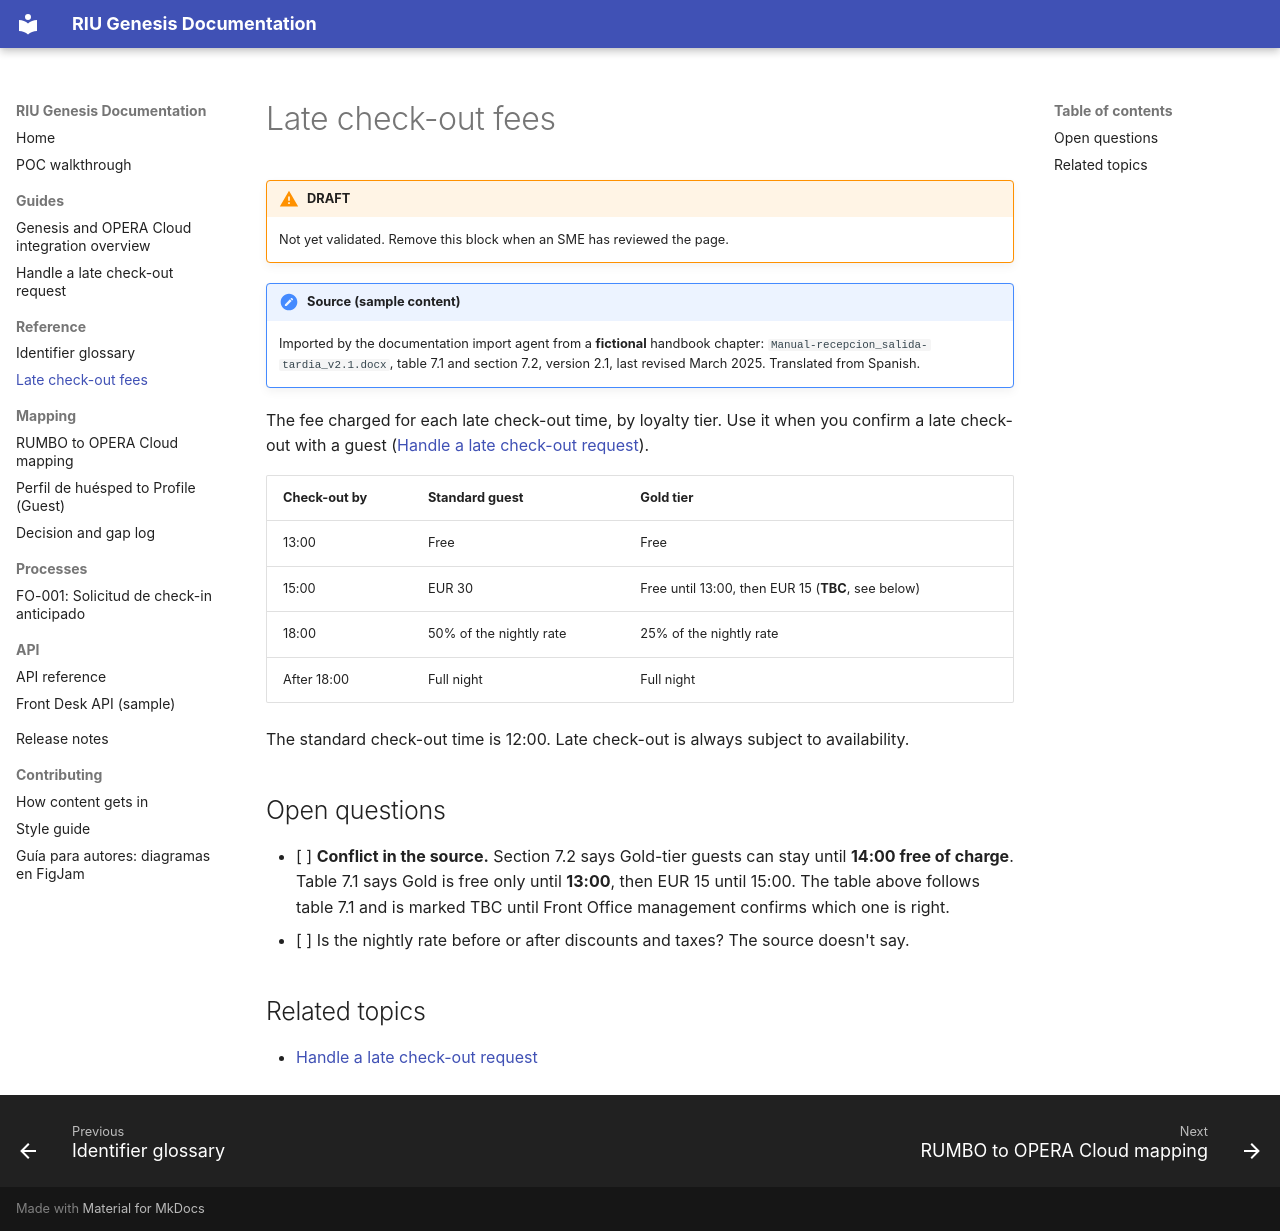

repository: shawndale-glitch/riu-docs-demo · page: reference/late-check-out-fees/index.html · generator: mkdocs

# Late check-out fees

!!! warning "DRAFT"
    Not yet validated. Remove this block when an SME has reviewed the page.

!!! note "Source (sample content)"
    Imported by the documentation import agent from a **fictional** handbook chapter: `Manual-recepcion_salida-tardia_v2.1.docx`, table 7.1 and section 7.2, version 2.1, last revised March 2025. Translated from Spanish.

The fee charged for each late check-out time, by loyalty tier. Use it when you confirm a late check-out with a guest ([Handle a late check-out request](../guides/handle-late-check-out-request.md)).

| Check-out by | Standard guest | Gold tier |
|---|---|---|
| 13:00 | Free | Free |
| 15:00 | EUR 30 | Free until 13:00, then EUR 15 (**TBC**, see below) |
| 18:00 | 50% of the nightly rate | 25% of the nightly rate |
| After 18:00 | Full night | Full night |

The standard check-out time is 12:00. Late check-out is always subject to availability.

## Open questions

- [ ] **Conflict in the source.** Section 7.2 says Gold-tier guests can stay until **14:00 free of charge**. Table 7.1 says Gold is free only until **13:00**, then EUR 15 until 15:00. The table above follows table 7.1 and is marked TBC until Front Office management confirms which one is right.
- [ ] Is the nightly rate before or after discounts and taxes? The source doesn't say.

## Related topics

- [Handle a late check-out request](../guides/handle-late-check-out-request.md)
